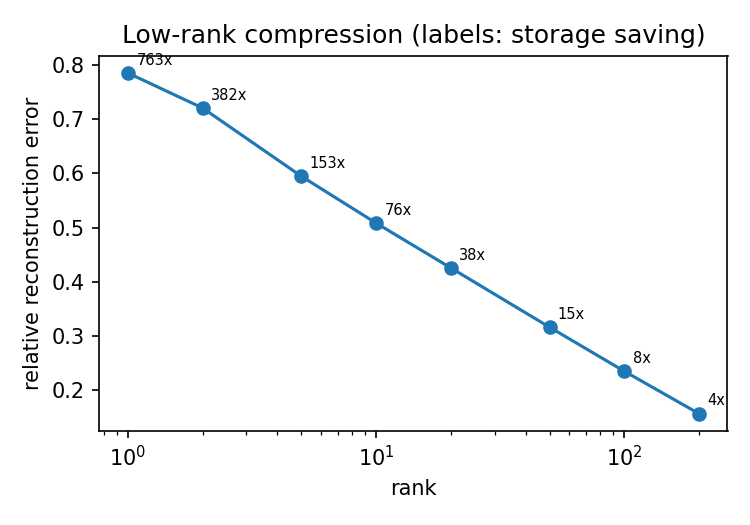

Source data for this figure (header and first rows):
rank, relative_error, compression_ratio
1, 0.7858, 763.2
2, 0.721, 381.6
5, 0.5948, 152.6
10, 0.5082, 76.32
20, 0.4253, 38.16
50, 0.3156, 15.26
100, 0.2342, 7.632
200, 0.1557, 3.816
